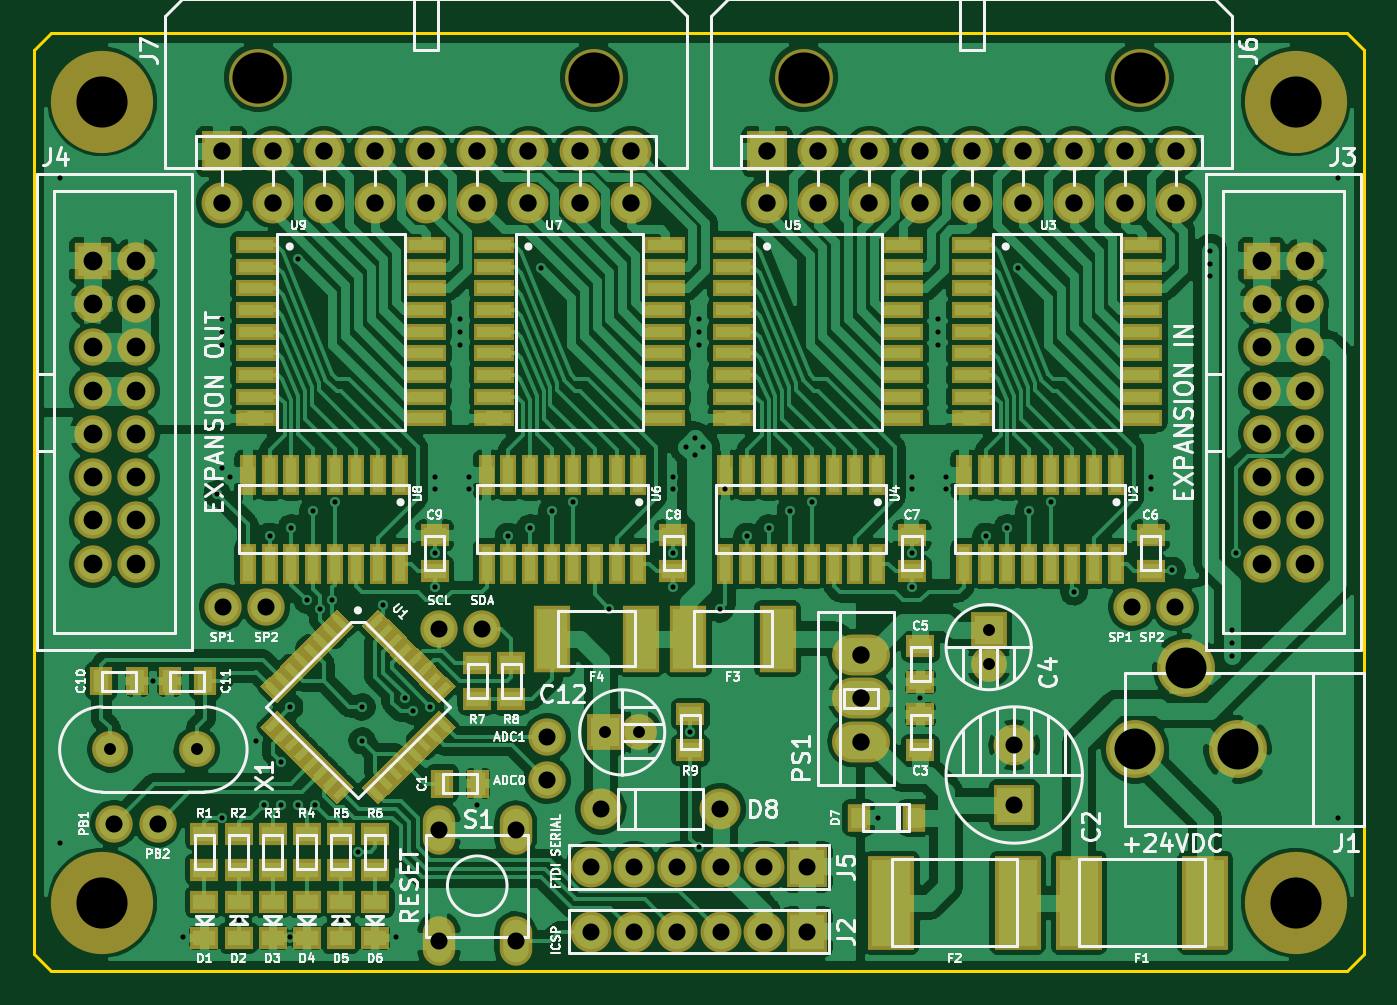
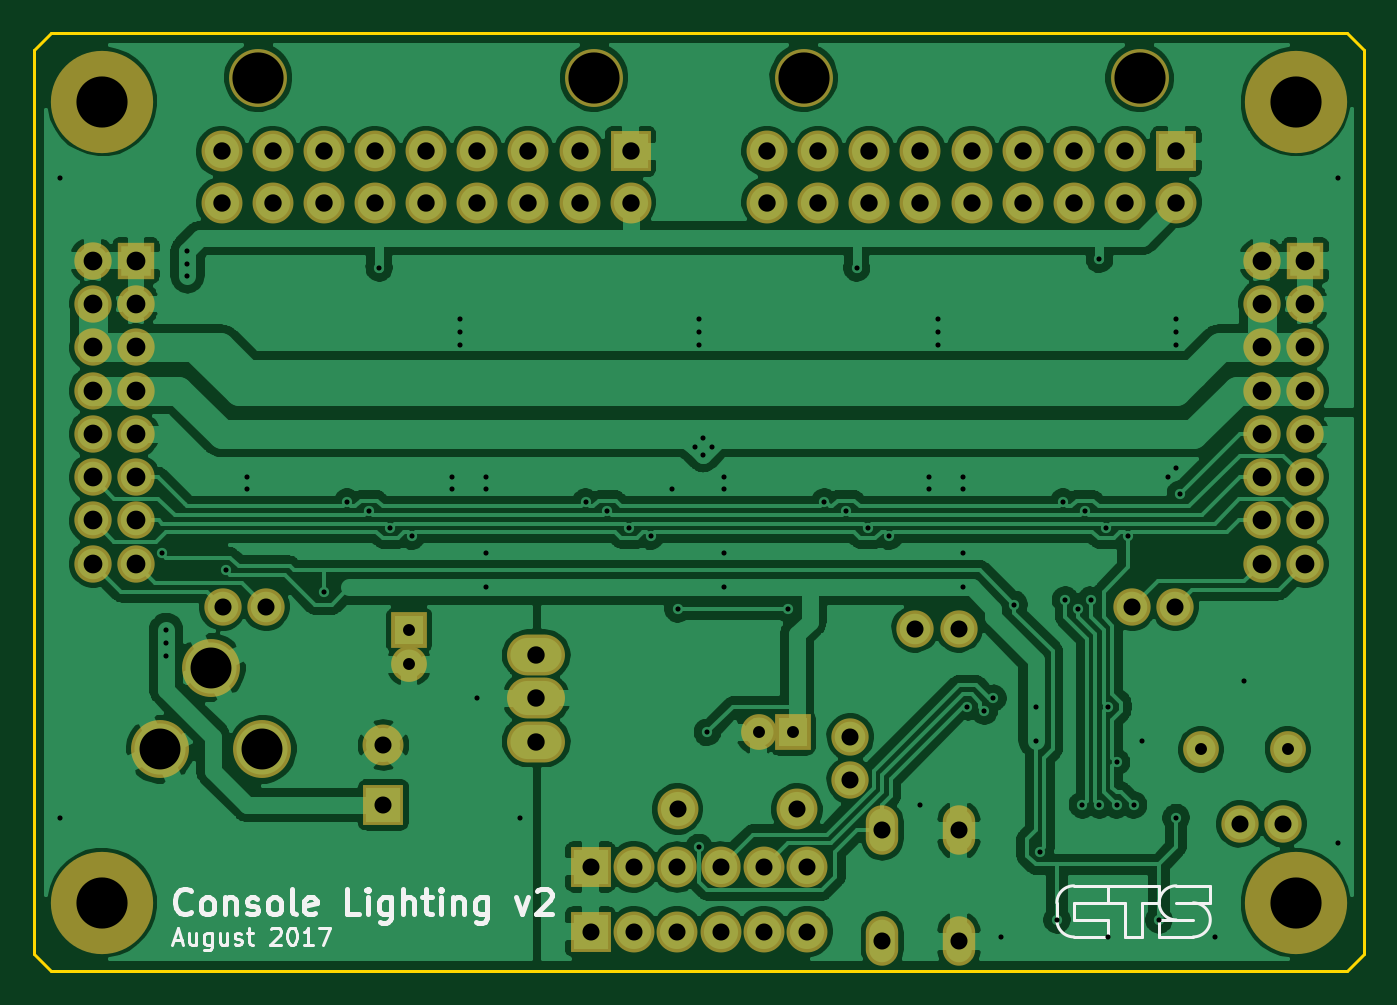
Circuit board: 9 layer files. Board 78.0 x 55.0 mm.
- bottom_copper: Console_Lighting_v2-B_Cu.gbr (178709 bytes)
- bottom_mask: Console_Lighting_v2-B_Mask.gbr (3459 bytes)
- bottom_silk: Console_Lighting_v2-B_SilkS.gbr (8682 bytes)
- outline: Console_Lighting_v2-Edge_Cuts.gbr (706 bytes)
- top_copper: Console_Lighting_v2-F_Cu.gbr (290011 bytes)
- top_mask: Console_Lighting_v2-F_Mask.gbr (13072 bytes)
- paste: Console_Lighting_v2-F_Paste.gbr (9892 bytes)
- top_silk: Console_Lighting_v2-F_SilkS.gbr (63814 bytes)
- drill: Console_Lighting_v2.drl (2846 bytes)

=== bottom_copper: Console_Lighting_v2-B_Cu.gbr (178709 bytes, source omitted) ===
=== bottom_mask: Console_Lighting_v2-B_Mask.gbr ===
G04 #@! TF.FileFunction,Soldermask,Bot*
%FSLAX46Y46*%
G04 Gerber Fmt 4.6, Leading zero omitted, Abs format (unit mm)*
G04 Created by KiCad (PCBNEW (2015-08-26 BZR 6129, Git 2e41367)-product) date 17-08-10 10:08:59 AM*
%MOMM*%
G01*
G04 APERTURE LIST*
%ADD10C,0.100000*%
%ADD11R,2.190000X2.190000*%
%ADD12C,2.190000*%
%ADD13O,3.400000X2.400000*%
%ADD14C,6.000000*%
%ADD15R,2.400000X2.400000*%
%ADD16C,2.400000*%
%ADD17O,2.300000X2.400000*%
%ADD18C,2.100000*%
%ADD19O,1.900000X2.900000*%
%ADD20C,3.400000*%
%ADD21R,2.100000X2.100000*%
G04 APERTURE END LIST*
D10*
D11*
X33020000Y26670000D03*
D12*
X35560000Y26670000D03*
X33020000Y24130000D03*
X35560000Y24130000D03*
X33020000Y21590000D03*
X35560000Y21590000D03*
X33020000Y19050000D03*
X35560000Y19050000D03*
X33020000Y16510000D03*
X35560000Y16510000D03*
X33020000Y13970000D03*
X35560000Y13970000D03*
X33020000Y11430000D03*
X35560000Y11430000D03*
X33020000Y8890000D03*
X35560000Y8890000D03*
D11*
X-35560000Y26670000D03*
D12*
X-33020000Y26670000D03*
X-35560000Y24130000D03*
X-33020000Y24130000D03*
X-35560000Y21590000D03*
X-33020000Y21590000D03*
X-35560000Y19050000D03*
X-33020000Y19050000D03*
X-35560000Y16510000D03*
X-33020000Y16510000D03*
X-35560000Y13970000D03*
X-33020000Y13970000D03*
X-35560000Y11430000D03*
X-33020000Y11430000D03*
X-35560000Y8890000D03*
X-33020000Y8890000D03*
D13*
X9540000Y-1540000D03*
X9540000Y1000000D03*
X9540000Y3540000D03*
D14*
X-35000000Y36000000D03*
X35000000Y36000000D03*
X-35000000Y-11000000D03*
X35000000Y-11000000D03*
D15*
X6350000Y-12700000D03*
D16*
X3810000Y-12700000D03*
X1270000Y-12700000D03*
X-1270000Y-12700000D03*
X-3810000Y-12700000D03*
X-6350000Y-12700000D03*
D15*
X6350000Y-8890000D03*
D16*
X3810000Y-8890000D03*
D17*
X1270000Y-8890000D03*
X-1270000Y-8890000D03*
D16*
X-3810000Y-8890000D03*
X-6350000Y-8890000D03*
D18*
X-34540000Y-2000000D03*
X-29460000Y-2000000D03*
D12*
X25400000Y6350000D03*
X27940000Y6350000D03*
X-27940000Y6350000D03*
X-25400000Y6350000D03*
D19*
X-10750000Y-6750000D03*
X-15250000Y-6750000D03*
X-15250000Y-13250000D03*
X-10750000Y-13250000D03*
D20*
X25600000Y-2000000D03*
X31600000Y-2000000D03*
X28600000Y2800000D03*
D16*
X18500000Y-1750000D03*
D15*
X18500000Y-5250000D03*
D18*
X17000000Y3000000D03*
D21*
X17000000Y5000000D03*
D12*
X-8890000Y-3810000D03*
X-8890000Y-1270000D03*
X-15240000Y5080000D03*
X-12700000Y5080000D03*
X-34290000Y-6350000D03*
X-31750000Y-6350000D03*
D15*
X4000000Y33080000D03*
D16*
X7000000Y33080000D03*
X10000000Y33080000D03*
X13000000Y33080000D03*
X16000000Y33080000D03*
X19000000Y33080000D03*
X22000000Y33080000D03*
X25000000Y33080000D03*
X28000000Y33080000D03*
X4000000Y30080000D03*
D20*
X6150000Y37400000D03*
X25850000Y37400000D03*
D16*
X7000000Y30080000D03*
X10000000Y30080000D03*
X13000000Y30080000D03*
X16000000Y30080000D03*
X19000000Y30080000D03*
X22000000Y30080000D03*
X25000000Y30080000D03*
X28000000Y30080000D03*
D15*
X-28000000Y33080000D03*
D16*
X-25000000Y33080000D03*
X-22000000Y33080000D03*
X-19000000Y33080000D03*
X-16000000Y33080000D03*
X-13000000Y33080000D03*
X-10000000Y33080000D03*
X-7000000Y33080000D03*
X-4000000Y33080000D03*
X-28000000Y30080000D03*
D20*
X-25850000Y37400000D03*
X-6150000Y37400000D03*
D16*
X-25000000Y30080000D03*
X-22000000Y30080000D03*
X-19000000Y30080000D03*
X-16000000Y30080000D03*
X-13000000Y30080000D03*
X-10000000Y30080000D03*
X-7000000Y30080000D03*
X-4000000Y30080000D03*
X-5750000Y-5500000D03*
X1250000Y-5500000D03*
D18*
X-3500000Y-1000000D03*
D21*
X-5500000Y-1000000D03*
M02*

=== bottom_silk: Console_Lighting_v2-B_SilkS.gbr (8682 bytes, source omitted) ===
=== outline: Console_Lighting_v2-Edge_Cuts.gbr ===
G04 #@! TF.FileFunction,Profile,NP*
%FSLAX46Y46*%
G04 Gerber Fmt 4.6, Leading zero omitted, Abs format (unit mm)*
G04 Created by KiCad (PCBNEW (2015-08-26 BZR 6129, Git 2e41367)-product) date 17-08-10 10:08:59 AM*
%MOMM*%
G01*
G04 APERTURE LIST*
%ADD10C,0.100000*%
%ADD11C,0.150000*%
G04 APERTURE END LIST*
D10*
D11*
X-39000000Y-14000000D02*
X-39000000Y39000000D01*
X-38000000Y-15000000D02*
X-39000000Y-14000000D01*
X38000000Y-15000000D02*
X-38000000Y-15000000D01*
X39000000Y-14000000D02*
X38000000Y-15000000D01*
X39000000Y39000000D02*
X39000000Y-14000000D01*
X38000000Y40000000D02*
X39000000Y39000000D01*
X-38000000Y40000000D02*
X38000000Y40000000D01*
X-39000000Y39000000D02*
X-38000000Y40000000D01*
M02*

=== top_copper: Console_Lighting_v2-F_Cu.gbr (290011 bytes, source omitted) ===
=== top_mask: Console_Lighting_v2-F_Mask.gbr (13072 bytes, source omitted) ===
=== paste: Console_Lighting_v2-F_Paste.gbr (9892 bytes, source omitted) ===
=== top_silk: Console_Lighting_v2-F_SilkS.gbr (63814 bytes, source omitted) ===
=== drill: Console_Lighting_v2.drl ===
M48
;DRILL file {KiCad (2015-08-26 BZR 6129, Git 2e41367)-product} date 17-08-10 10:09:06 AM
;FORMAT={-:-/ absolute / metric / decimal}
FMAT,2
METRIC,TZ
T1C0.300
T2C0.700
T3C1.000
T4C1.020
T5C1.100
T6C2.400
T7C3.000
%
G90
G05
M71
T1
X-37.5Y31.5
X-37.5Y-7.5
X-32.Y2.
X-30.25Y-13.
X-28.25Y13.
X-28.Y23.25
X-28.Y22.5
X-28.Y21.75
X-28.Y14.5
X-28.Y-6.
X-27.5Y14.
X-27.Y-12.
X-26.Y-1.5
X-25.5Y-5.25
X-25.175Y10.5
X-24.5Y-2.75
X-24.5Y-5.25
X-24.Y0.5
X-24.Y-13.
X-23.905Y11.
X-23.5Y26.75
X-23.5Y-5.25
X-23.Y6.75
X-22.635Y12.
X-22.5Y-5.25
X-22.25Y6.25
X-21.5Y6.75
X-21.365Y12.5
X-21.Y-12.
X-20.Y-8.
X-19.75Y0.5
X-19.75Y-1.5
X-18.5Y6.5
X-17.75Y-13.
X-17.25Y1.
X-16.75Y0.25
X-15.75Y0.5
X-15.5Y14.
X-15.5Y13.25
X-15.5Y9.5
X-15.5Y7.5
X-14.Y23.25
X-14.Y22.5
X-14.Y21.75
X-13.5Y14.
X-13.5Y13.25
X-13.Y-5.25
X-11.175Y10.5
X-9.905Y11.
X-9.25Y26.25
X-8.635Y12.
X-7.365Y12.5
X-5.25Y6.25
X-1.5Y14.
X-1.5Y13.25
X-1.5Y9.5
X-1.5Y7.5
X-0.75Y15.75
X-0.5Y-1.
X-0.25Y16.25
X-0.25Y15.25
X0.Y23.25
X0.Y22.5
X0.Y21.75
X0.Y-7.75
X0.25Y15.75
X1.25Y6.25
X1.55Y13.25
X2.825Y10.5
X4.095Y11.
X5.365Y12.
X6.635Y12.5
X10.5Y-6.
X12.5Y14.
X12.5Y13.25
X12.5Y9.5
X12.5Y7.5
X13.Y1.
X14.Y23.25
X14.Y22.5
X14.Y21.75
X14.5Y14.
X14.5Y13.25
X16.825Y10.5
X18.095Y11.
X18.75Y26.25
X19.365Y12.
X20.635Y12.5
X22.Y7.25
X26.5Y14.
X26.5Y13.25
X27.75Y8.5
X30.Y27.25
X30.Y26.5
X30.Y25.75
X31.25Y5.
X31.25Y4.25
X31.25Y3.5
X31.5Y9.5
X37.5Y31.5
X37.5Y-6.
T2
X-34.54Y-2.
X-29.46Y-2.
X-5.5Y-1.
X-3.5Y-1.
X17.Y5.
X17.Y3.
T3
X-34.29Y-6.35
X-31.75Y-6.35
X-27.94Y6.35
X-25.4Y6.35
X-15.25Y-6.75
X-15.25Y-13.25
X-15.24Y5.08
X-12.7Y5.08
X-10.75Y-6.75
X-10.75Y-13.25
X-8.89Y-1.27
X-8.89Y-3.81
X-6.35Y-8.89
X-6.35Y-12.7
X-5.75Y-5.5
X-3.81Y-8.89
X-3.81Y-12.7
X-1.27Y-8.89
X-1.27Y-12.7
X1.25Y-5.5
X1.27Y-8.89
X1.27Y-12.7
X3.81Y-8.89
X3.81Y-12.7
X6.35Y-8.89
X6.35Y-12.7
X18.5Y-1.75
X18.5Y-5.25
X25.4Y6.35
X27.94Y6.35
T4
X-28.Y33.08
X-28.Y30.08
X-25.Y33.08
X-25.Y30.08
X-22.Y33.08
X-22.Y30.08
X-19.Y33.08
X-19.Y30.08
X-16.Y33.08
X-16.Y30.08
X-13.Y33.08
X-13.Y30.08
X-10.Y33.08
X-10.Y30.08
X-7.Y33.08
X-7.Y30.08
X-4.Y33.08
X-4.Y30.08
X4.Y33.08
X4.Y30.08
X7.Y33.08
X7.Y30.08
X9.54Y3.54
X9.54Y1.
X9.54Y-1.54
X10.Y33.08
X10.Y30.08
X13.Y33.08
X13.Y30.08
X16.Y33.08
X16.Y30.08
X19.Y33.08
X19.Y30.08
X22.Y33.08
X22.Y30.08
X25.Y33.08
X25.Y30.08
X28.Y33.08
X28.Y30.08
T5
X-35.56Y26.67
X-35.56Y24.13
X-35.56Y21.59
X-35.56Y19.05
X-35.56Y16.51
X-35.56Y13.97
X-35.56Y11.43
X-35.56Y8.89
X-33.02Y26.67
X-33.02Y24.13
X-33.02Y21.59
X-33.02Y19.05
X-33.02Y16.51
X-33.02Y13.97
X-33.02Y11.43
X-33.02Y8.89
X33.02Y26.67
X33.02Y24.13
X33.02Y21.59
X33.02Y19.05
X33.02Y16.51
X33.02Y13.97
X33.02Y11.43
X33.02Y8.89
X35.56Y26.67
X35.56Y24.13
X35.56Y21.59
X35.56Y19.05
X35.56Y16.51
X35.56Y13.97
X35.56Y11.43
X35.56Y8.89
T6
X25.6Y-2.
X28.6Y2.8
X31.6Y-2.
T7
X-35.Y36.
X-35.Y-11.
X-25.85Y37.4
X-6.15Y37.4
X6.15Y37.4
X25.85Y37.4
X35.Y36.
X35.Y-11.
T0
M30

